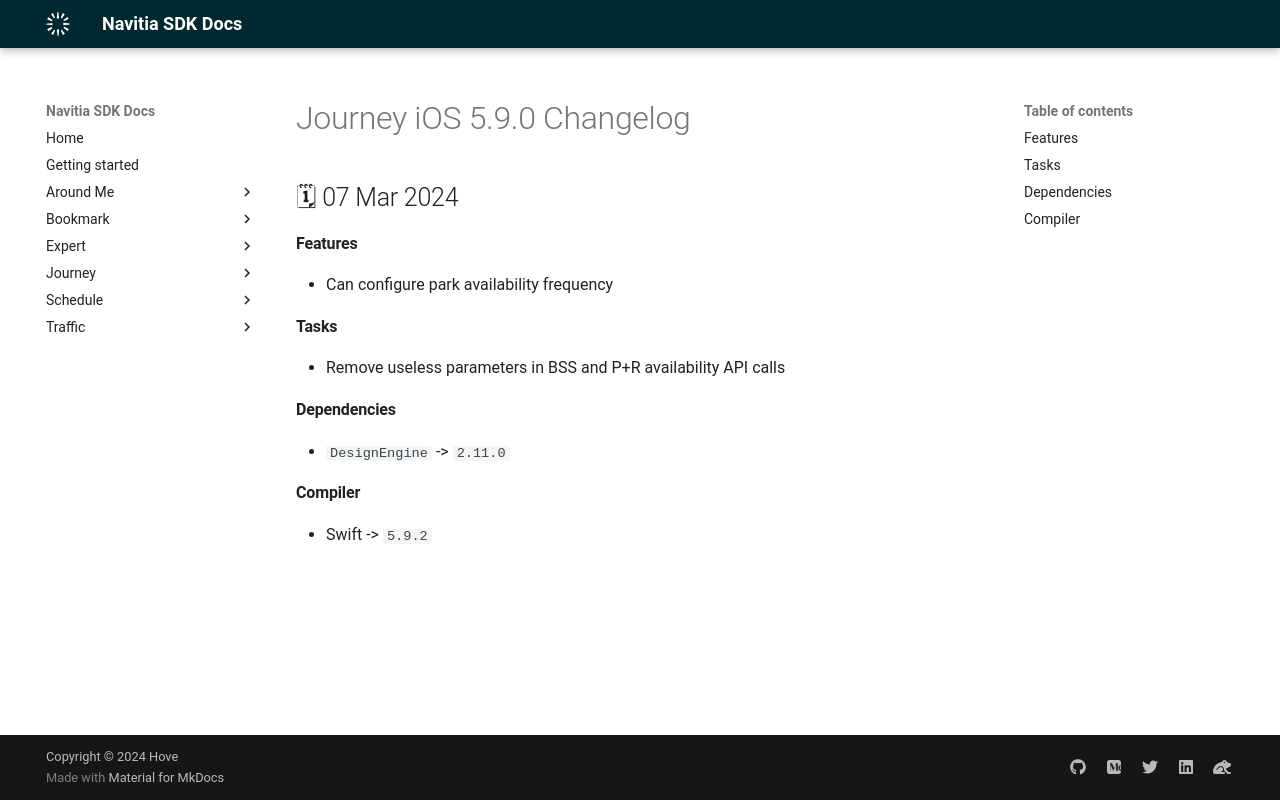

repository: hove-io/navitia_sdk_docs · page: journey/ios/releases/5.9.0/index.html · generator: mkdocs

---
title: Journey iOS 5.9.0 - Changelog - Navitia SDK Docs
---

# Journey iOS 5.9.0 Changelog

<h2>🗓 07 Mar 2024</h2>

#### Features
- Can configure park availability frequency

#### Tasks
- Remove useless parameters in BSS and P+R availability API calls

#### Dependencies
- `DesignEngine` -> `2.11.0`

#### Compiler
-  Swift -> `5.9.2`
